Run: headless pygame with SDL's dummy video driver; simulated clock (each Clock.tick advances the game by its frame time, no real sleeping); random seed 0; keys injected as events and as key.get_pressed() state; no mouse input.
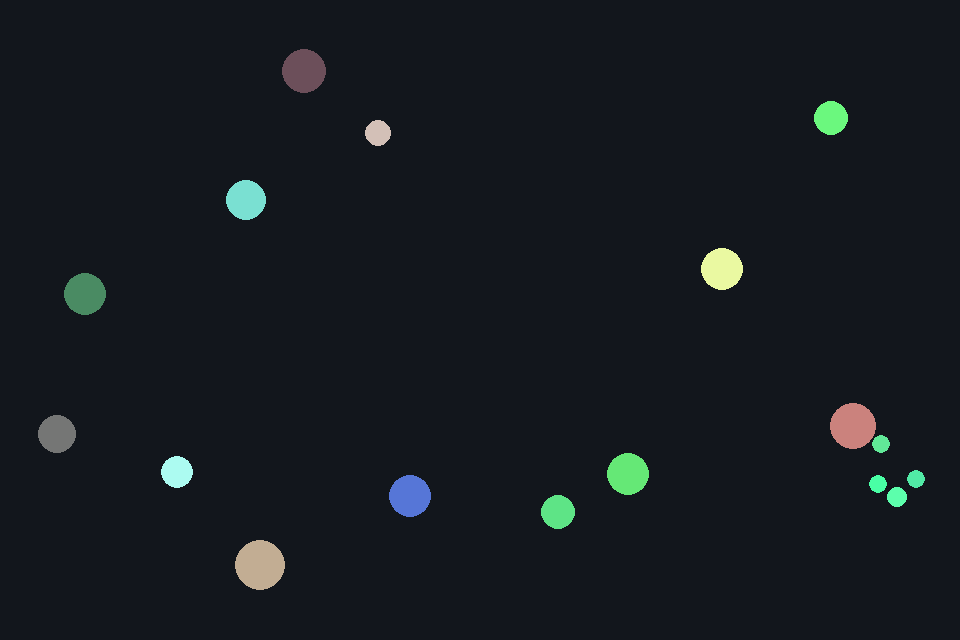
Frame 1 of 4 · flips 1–60 · no input
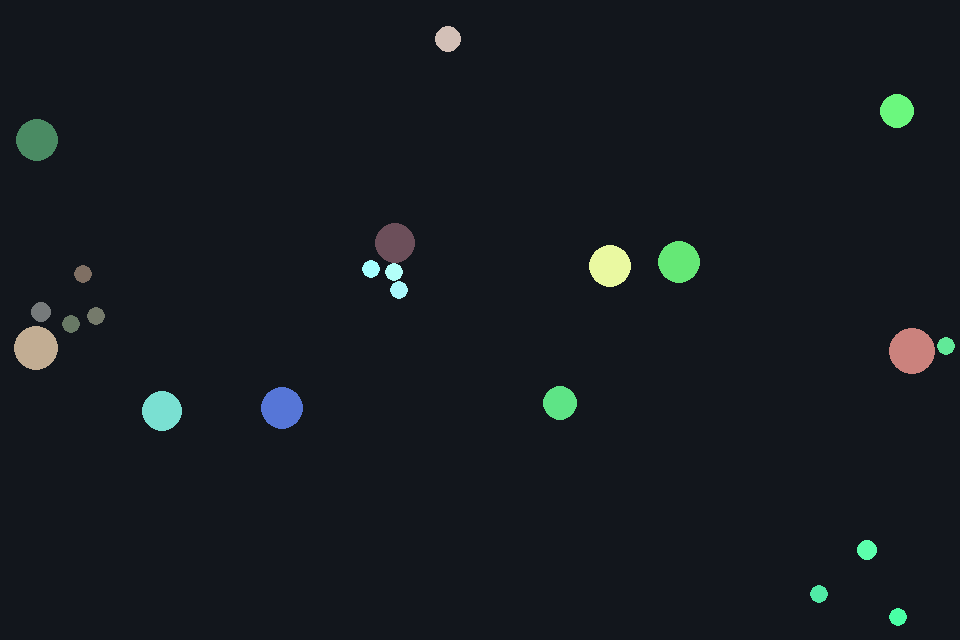
Frame 2 of 4 · flips 61–180 · tapped SPACE, RETURN · held RIGHT (→), D
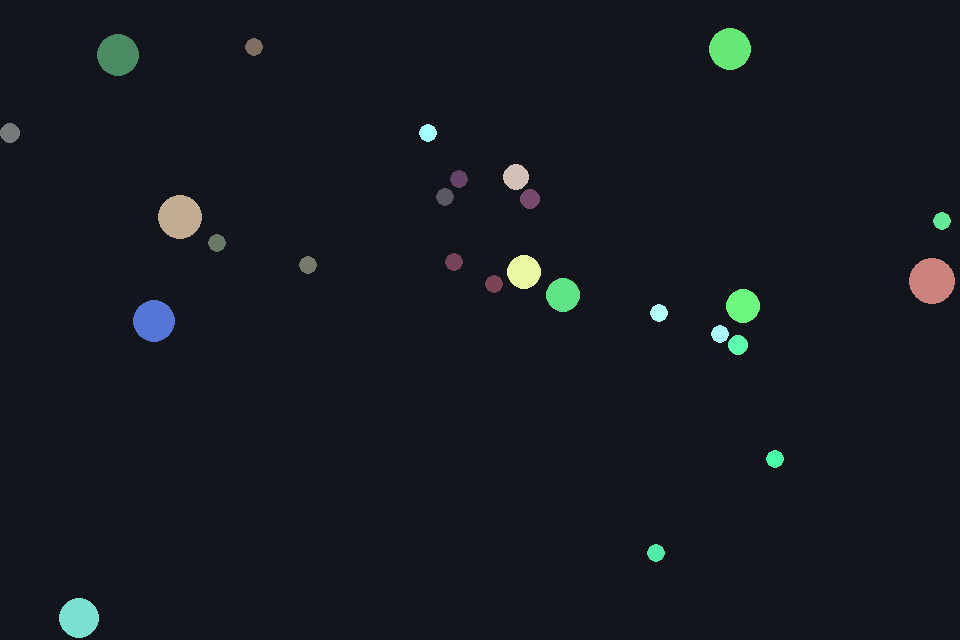
Frame 3 of 4 · flips 181–300 · held DOWN (↓), S
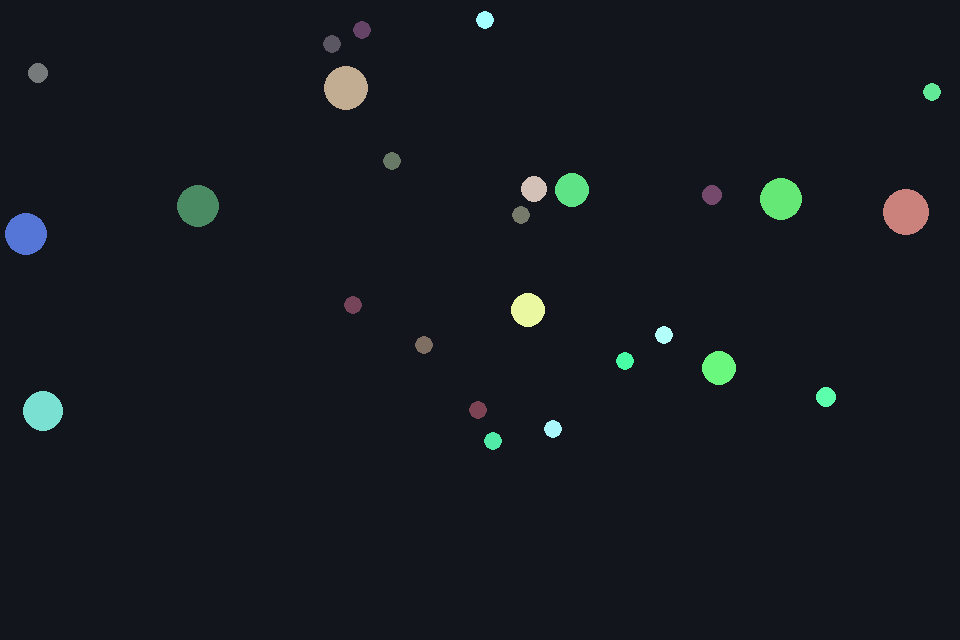
Frame 4 of 4 · flips 301–420 · held LEFT (←), A, UP (↑), W

The pygame program that drew these frames:

import math
import random
from dataclasses import dataclass

import pygame


WIDTH, HEIGHT = 960, 640
FPS = 120
BACKGROUND = (18, 22, 28)
WALL_RESTITUTION = 0.98
MIN_RADIUS = 6.0
RICOCHET_RESTITUTION = 0.94

MIN_SENSITIVITY_K = 6.5
ASSIMILATION_K = 0.12
RUPTURE_K = 0.2

ASSIMILATION_TRANSFER_RATE = 0.09
ASSIMILATION_DRAG = 0.5

ATTACKER_RUPTURE_COST = 0.22
MAX_RUPTURE_EXTRA_FRAGMENTS = 5
FRAGMENT_MIN_RADIUS = 9.0
FRAGMENT_PROTECTION_TIME = 0.45


@dataclass
class Ball:
    x: float
    y: float
    vx: float
    vy: float
    radius: float
    color: tuple[int, int, int]
    coherence: float
    alive: bool = True
    spawn_protection: float = 0.0

    @property
    def mass(self) -> float:
        return math.pi * self.radius * self.radius

    def add_mass(self, delta: float) -> None:
        new_mass = self.mass + delta
        min_mass = math.pi * MIN_RADIUS * MIN_RADIUS
        if new_mass < min_mass:
            self.alive = False
            return
        self.radius = math.sqrt(new_mass / math.pi)

    def update(self, dt: float) -> None:
        if self.spawn_protection > 0.0:
            self.spawn_protection = max(0.0, self.spawn_protection - dt)

        self.x += self.vx * dt
        self.y += self.vy * dt

        if self.x - self.radius < 0:
            self.x = self.radius
            self.vx = -self.vx * WALL_RESTITUTION
        elif self.x + self.radius > WIDTH:
            self.x = WIDTH - self.radius
            self.vx = -self.vx * WALL_RESTITUTION

        if self.y - self.radius < 0:
            self.y = self.radius
            self.vy = -self.vy * WALL_RESTITUTION
        elif self.y + self.radius > HEIGHT:
            self.y = HEIGHT - self.radius
            self.vy = -self.vy * WALL_RESTITUTION

    def draw(self, surface: pygame.Surface) -> None:
        pygame.draw.circle(surface, self.color, (int(self.x), int(self.y)), int(self.radius))


def lerp_color(a: tuple[int, int, int], b: tuple[int, int, int], t: float) -> tuple[int, int, int]:
    t = max(0.0, min(1.0, t))
    return (
        int(a[0] + (b[0] - a[0]) * t),
        int(a[1] + (b[1] - a[1]) * t),
        int(a[2] + (b[2] - a[2]) * t),
    )


def target_thresholds(defender: Ball) -> tuple[float, float, float]:
    t_min = MIN_SENSITIVITY_K * math.sqrt(defender.mass) * defender.coherence
    t_assim = ASSIMILATION_K * defender.mass * defender.coherence
    t_rupture = t_assim + RUPTURE_K * defender.mass * (2.0 - defender.coherence)
    return t_min, t_assim, t_rupture


def apply_impulse(a: Ball, b: Ball, nx: float, ny: float, vel_along_normal: float, restitution: float) -> None:
    if vel_along_normal > 0:
        return

    impulse = -(1 + restitution) * vel_along_normal
    impulse /= (1 / a.mass) + (1 / b.mass)

    impulse_x = impulse * nx
    impulse_y = impulse * ny

    a.vx -= impulse_x / a.mass
    a.vy -= impulse_y / a.mass
    b.vx += impulse_x / b.mass
    b.vy += impulse_y / b.mass


def shatter_ball(defender: Ball, count: int, closing_speed: float) -> list[Ball]:
    fragments: list[Ball] = []
    count = max(2, count)
    total_mass = defender.mass
    min_fragment_mass = math.pi * FRAGMENT_MIN_RADIUS * FRAGMENT_MIN_RADIUS
    max_by_mass = max(2, int(total_mass / min_fragment_mass))
    count = min(count, max_by_mass)

    weights = [random.uniform(0.75, 1.25) for _ in range(count)]
    weight_sum = sum(weights)

    for weight in weights:
        part_mass = total_mass * (weight / weight_sum)
        part_radius = max(FRAGMENT_MIN_RADIUS, math.sqrt(part_mass / math.pi))
        angle = random.uniform(0, math.tau)
        speed = random.uniform(90, 180) + closing_speed * random.uniform(0.2, 0.5)
        color = (
            max(0, min(255, defender.color[0] + random.randint(-18, 18))),
            max(0, min(255, defender.color[1] + random.randint(-18, 18))),
            max(0, min(255, defender.color[2] + random.randint(-18, 18))),
        )
        fragments.append(
            Ball(
                x=max(part_radius, min(WIDTH - part_radius, defender.x + math.cos(angle) * (defender.radius * 0.45))),
                y=max(part_radius, min(HEIGHT - part_radius, defender.y + math.sin(angle) * (defender.radius * 0.45))),
                vx=defender.vx + math.cos(angle) * speed,
                vy=defender.vy + math.sin(angle) * speed,
                radius=part_radius,
                color=color,
                coherence=max(0.5, min(1.5, defender.coherence * random.uniform(0.9, 1.05))),
                spawn_protection=FRAGMENT_PROTECTION_TIME,
            )
        )

    return fragments


def resolve_ball_collision(a: Ball, b: Ball) -> list[Ball]:
    if not a.alive or not b.alive:
        return []

    dx = b.x - a.x
    dy = b.y - a.y
    distance_sq = dx * dx + dy * dy
    min_dist = a.radius + b.radius

    if distance_sq == 0:
        dx = random.uniform(-1.0, 1.0)
        dy = random.uniform(-1.0, 1.0)
        distance_sq = dx * dx + dy * dy

    if distance_sq >= min_dist * min_dist:
        return []

    distance = math.sqrt(distance_sq)
    nx = dx / distance
    ny = dy / distance

    overlap = min_dist - distance
    total_mass = a.mass + b.mass

    a.x -= nx * overlap * (b.mass / total_mass)
    a.y -= ny * overlap * (b.mass / total_mass)
    b.x += nx * overlap * (a.mass / total_mass)
    b.y += ny * overlap * (a.mass / total_mass)

    rvx = b.vx - a.vx
    rvy = b.vy - a.vy
    vel_along_normal = rvx * nx + rvy * ny
    closing_speed = max(0.0, -vel_along_normal)

    if closing_speed <= 0:
        return []

    impact_a_to_b = (a.mass * closing_speed * closing_speed) / max(1.0, b.radius)
    impact_b_to_a = (b.mass * closing_speed * closing_speed) / max(1.0, a.radius)

    if impact_a_to_b >= impact_b_to_a:
        attacker = a
        defender = b
        impact = impact_a_to_b
    else:
        attacker = b
        defender = a
        impact = impact_b_to_a

    t_min, t_assim, t_rupture = target_thresholds(defender)

    if impact < t_min:
        apply_impulse(a, b, nx, ny, vel_along_normal, RICOCHET_RESTITUTION)
        return []

    if impact < t_assim:
        apply_impulse(a, b, nx, ny, vel_along_normal, 0.22)
        progress = 1.0 - (impact / max(t_assim, 1e-6))
        transfer_mass = attacker.mass * ASSIMILATION_TRANSFER_RATE * progress
        transfer_mass = min(transfer_mass, attacker.mass * 0.35)

        if transfer_mass > 0:
            attacker.add_mass(-transfer_mass)
            if attacker.alive:
                defender.add_mass(transfer_mass)

        drag = max(0.0, 1.0 - ASSIMILATION_DRAG * progress)
        attacker.vx *= drag
        attacker.vy *= drag
        attacker.color = lerp_color(attacker.color, defender.color, 0.16 + 0.34 * progress)
        return []

    can_shatter = defender.spawn_protection <= 0.0 and defender.radius >= FRAGMENT_MIN_RADIUS * 1.45

    if impact < t_rupture or not can_shatter:
        apply_impulse(a, b, nx, ny, vel_along_normal, 0.08)
        if not can_shatter:
            return []
        overload = (impact - t_assim) / max(t_rupture - t_assim, 1e-6)
        fragment_count = 2 + int(overload * MAX_RUPTURE_EXTRA_FRAGMENTS)
        fragments = shatter_ball(defender, fragment_count, closing_speed)
        defender.alive = False

        resistance_loss = ATTACKER_RUPTURE_COST * (0.5 + 0.5 * overload) * defender.mass
        attacker.add_mass(-min(resistance_loss, attacker.mass * 0.55))
        attacker.vx *= 0.86
        attacker.vy *= 0.86
        return fragments

    if not can_shatter:
        apply_impulse(a, b, nx, ny, vel_along_normal, 0.12)
        return []

    apply_impulse(a, b, nx, ny, vel_along_normal, 0.03)
    fragments = shatter_ball(defender, 2 + MAX_RUPTURE_EXTRA_FRAGMENTS + 2, closing_speed)
    defender.alive = False
    resistance_loss = ATTACKER_RUPTURE_COST * 1.35 * defender.mass
    attacker.add_mass(-min(resistance_loss, attacker.mass * 0.7))
    attacker.vx *= 0.8
    attacker.vy *= 0.8
    return fragments


def generate_balls(count: int) -> list[Ball]:
    balls: list[Ball] = []
    attempts = 0

    while len(balls) < count and attempts < 5000:
        attempts += 1
        radius = random.randint(12, 26)
        x = random.uniform(radius, WIDTH - radius)
        y = random.uniform(radius, HEIGHT - radius)
        vx = random.uniform(-260, 260)
        vy = random.uniform(-260, 260)
        color = (
            random.randint(70, 255),
            random.randint(70, 255),
            random.randint(70, 255),
        )
        coherence = random.uniform(0.7, 1.35)
        candidate = Ball(x, y, vx, vy, radius, color, coherence)

        if all((candidate.x - b.x) ** 2 + (candidate.y - b.y) ** 2 >= (candidate.radius + b.radius) ** 2 for b in balls):
            balls.append(candidate)

    return balls


def main() -> None:
    pygame.init()
    screen = pygame.display.set_mode((WIDTH, HEIGHT))
    pygame.display.set_caption("2D Ball Inertia Demo")
    clock = pygame.time.Clock()

    balls = generate_balls(14)
    running = True

    while running:
        dt = clock.tick(FPS) / 1000.0

        for event in pygame.event.get():
            if event.type == pygame.QUIT:
                running = False
            elif event.type == pygame.KEYDOWN and event.key == pygame.K_r:
                balls = generate_balls(14)

        for ball in balls:
            ball.update(dt)

        spawned_balls: list[Ball] = []
        for i in range(len(balls)):
            for j in range(i + 1, len(balls)):
                if balls[i].alive and balls[j].alive:
                    spawned_balls.extend(resolve_ball_collision(balls[i], balls[j]))

        if spawned_balls:
            balls.extend(spawned_balls)
        balls = [ball for ball in balls if ball.alive]

        screen.fill(BACKGROUND)
        for ball in balls:
            ball.draw(screen)

        pygame.display.set_caption(
            f"2D Ball Inertia Demo | balls={len(balls)} | FPS={clock.get_fps():.1f} | R - reset"
        )
        pygame.display.flip()

    pygame.quit()


if __name__ == "__main__":
    main()
